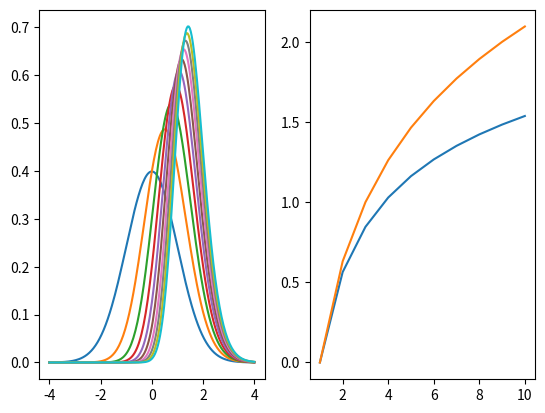

This chart was generated by the following Python code:

import math
from matplotlib import pyplot as plt
from scipy import stats

dpi= 25
stdevs= 4
fin= 2 * dpi * stdevs + 1

xs= []
for i in range(fin):
  xs.append(i/dpi-stdevs)

def analyze(targets):
  datasets= {}
  for best_of in targets:
    ds= {'data': [best_of * stats.norm.cdf(x) ** (best_of - 1) * stats.norm.pdf(x) for x in xs]}
    datasets[best_of]= ds
    print('analyzing what happens when you take the best of {} random normal shots'.format(best_of))
    ds['mean']= sum([xs[i]*ds['data'][i] for i in range(fin)]) / dpi
    print('mean: ' + str(ds['mean']))
    ds['variance']= sum([(xs[i] - ds['mean'])**2 * ds['data'][i] for i in range(fin)]) / dpi
    ds['stdev']= ds['variance'] ** 0.5
    print('stdev: ' + str(ds['stdev']))
    ds['skewness']= sum([((xs[i] - ds['mean']) / ds['stdev']) ** 3 * ds['data'][i] for i in range(fin)]) / dpi
    print('skewness: ' + str(ds['skewness']))
    ds['kurtosis']= sum([((xs[i] - ds['mean']) / ds['stdev']) ** 4 * ds['data'][i] for i in range(fin)]) / dpi
    print('kurtosis: ' + str(ds['kurtosis']))
  return datasets

if __name__=='__main__':
  targets= list(range(1, 11))
  datasets= analyze(targets)

  fig, plots= plt.subplots(1, 2)
  for best_of in targets:
    plots[0].plot(xs, datasets[best_of]['data'])
  plots[1].plot(targets, [datasets[best_of]['mean'] for best_of in targets])
  plots[1].plot(targets, [math.log(best_of)/math.log(3) for best_of in targets])
  plt.show()
